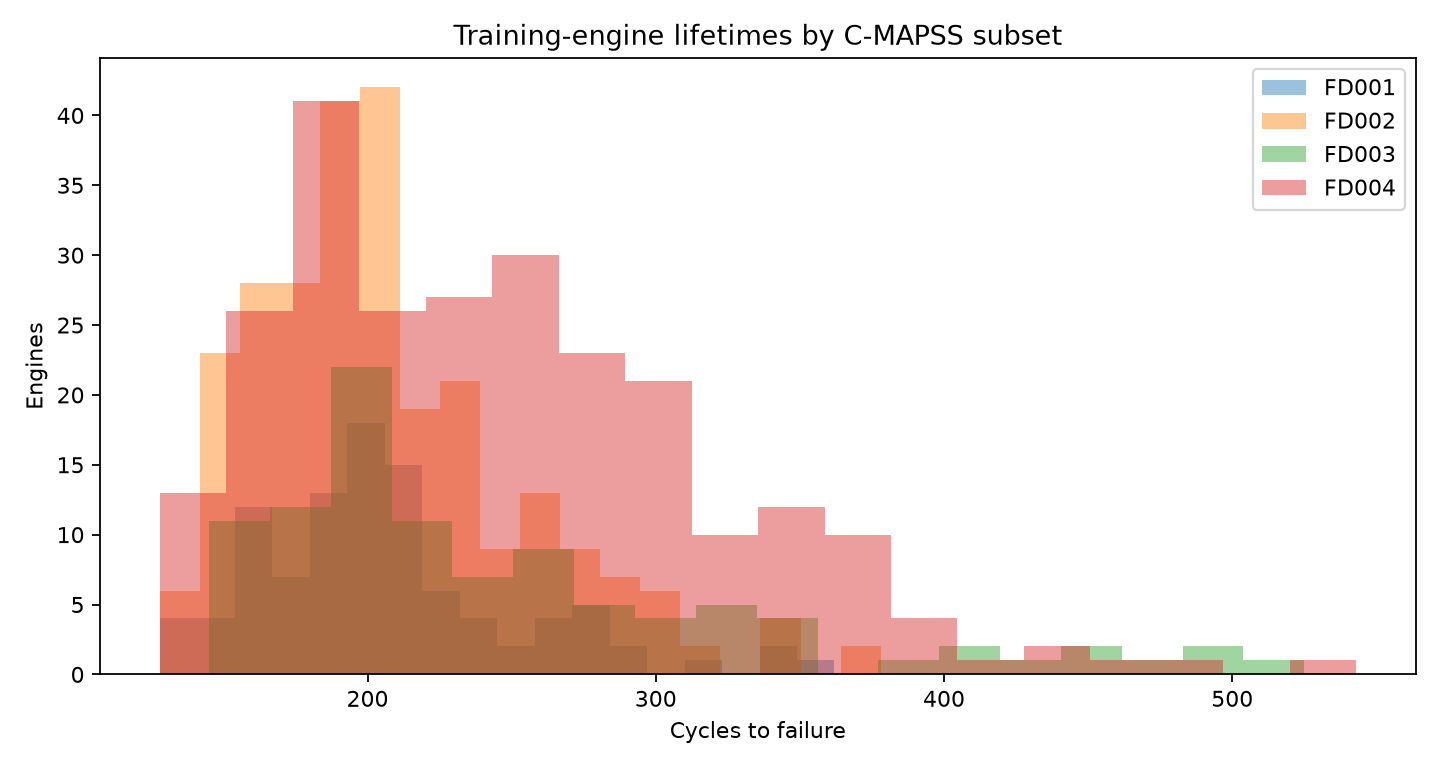

The table this chart was drawn from, first rows:
dataset_id, split, rows, engines, cycle_min, cycle_median, cycle_mean, cycle_max
FD001, train, 20631, 100, 128, 199.0, 206.3, 362
FD001, test, 13096, 100, 31, 133.5, 131, 303
FD002, train, 53759, 260, 128, 199.0, 206.8, 378
FD002, test, 33991, 259, 21, 132.0, 131.2, 367
FD003, train, 24720, 100, 145, 220.5, 247.2, 525
FD003, test, 16596, 100, 38, 148.0, 166, 475
FD004, train, 61249, 249, 128, 234.0, 246, 543
FD004, test, 41214, 248, 19, 153.5, 166.2, 486
